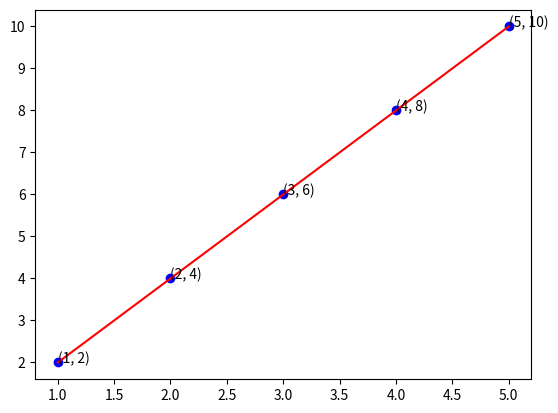

The matplotlib source for this figure:
import matplotlib.pyplot as plt

# Dados para o eixo x e y
x = [1, 2, 3, 4, 5]
y = [2, 4, 6, 8, 10]

# Plotar a linha
plt.plot(x, y, 'r-')  # 'r-' define a cor e o estilo da linha (vermelho)

# Plotar os pontos
plt.scatter(x, y, c='b')  # 'c' define a cor dos pontos (azul)

# Adicionar rótulos aos pontos
for i, j in zip(x, y):
    plt.text(i, j, f'({i}, {j})')

# Exibir o gráfico
plt.show()
